Run: headless pygame with SDL's dummy video driver; simulated clock (each Clock.tick advances the game by its frame time, no real sleeping); random seed 0; keys injected as events and as key.get_pressed() state; mouse plan: one left click at the window centre at the start of phase 2, then a move to the lower-right quarter at the start of phase 3.
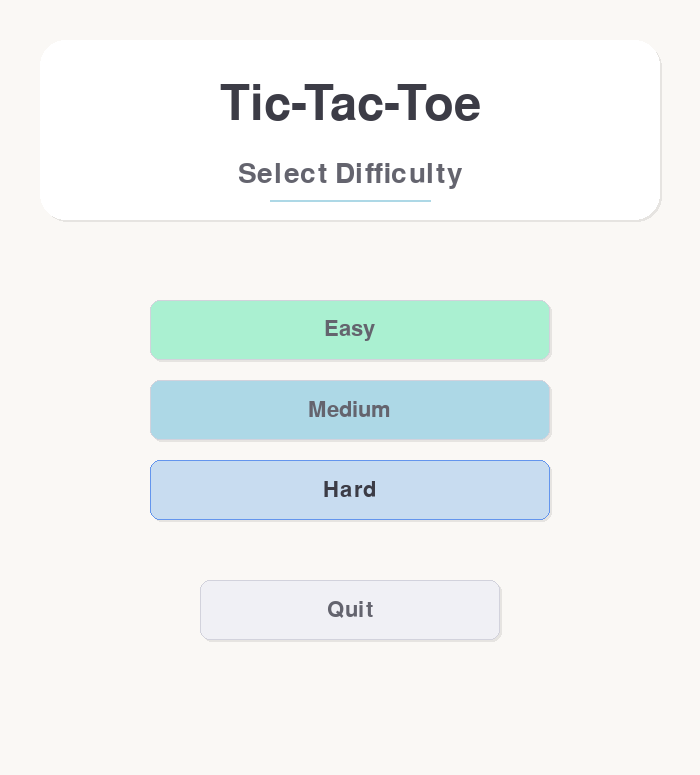
Frame 1 of 4 · flips 1–60 · no input
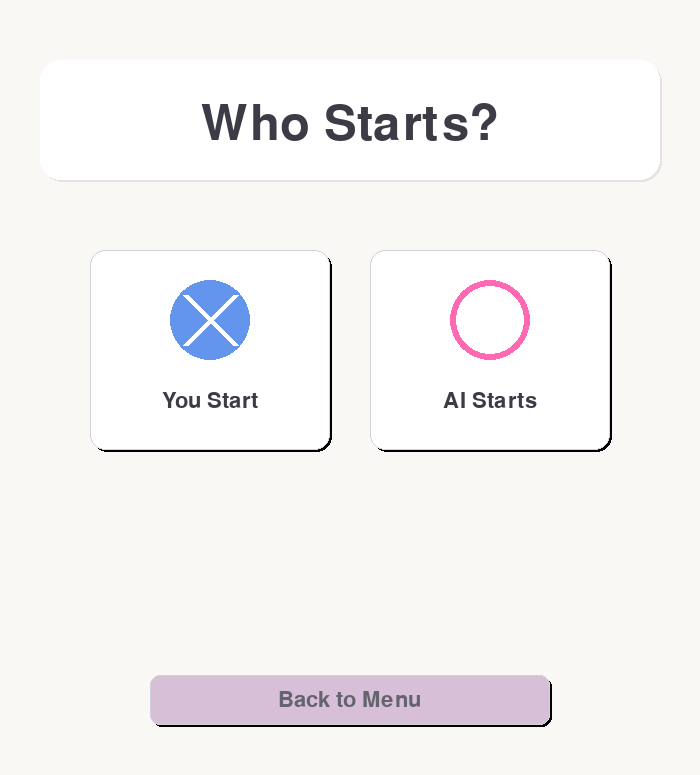
Frame 2 of 4 · flips 61–180 · clicked the window centre · tapped SPACE, RETURN · held RIGHT (→), D
Frame 3 of 4 · flips 181–300 · moved the mouse to the lower-right quarter · held DOWN (↓), S · screen unchanged from frame 2, image omitted
Frame 4 of 4 · flips 301–420 · held LEFT (←), A, UP (↑), W · screen unchanged from frame 3, image omitted

The pygame program that drew these frames:

import pygame
import sys
import random
import math

pygame.init()

# Window settings
width, height = 700, 775  # Optimized height to fit on screen
win = pygame.display.set_mode((width, height))
pygame.display.set_caption("Tic-Tac-Toe")

# Colors — pastel palette
background = (250, 248, 245)  # Soft off-white
card_bg = (255, 255, 255)    # Pure white for cards
accent_bg = (245, 243, 250)  # Very light lavender

# Pastel accent colors
blue = (173, 216, 230)    # Light blue
pink = (255, 182, 193)    # Light pink
green = (152, 251, 152)   # Light green
lavender = (216, 191, 216) # Light lavender
coral = (255, 127, 127)   # Light coral
mint = (170, 240, 209)    # Mint green

# Text colors
dark_text = (60, 60, 70)         # Dark gray for text
medium_text = (100, 100, 110)    # Medium gray
light_text = (150, 150, 160)     # Light gray

# Button colors
button_bg = (240, 240, 245)      # Very light gray
button_hover = (220, 220, 230)   # Slightly darker
button_active = (200, 220, 240)  # Active state
button_border = (210, 210, 220)  # Button border

# Game colors
player_color = (100, 149, 237)   # Cornflower blue for X
ai_color = (255, 105, 180)       # Hot pink for O
win_line = (255, 182, 193)       # Pastel pink for winning line
grid_color = (220, 220, 230)     # Light gray for grid

# Fonts
try:
    # Try modern sans-serif fonts
    title_font = pygame.font.Font(None, 72)
    sub_font = pygame.font.Font(None, 42)
    button_font = pygame.font.Font(None, 32)
    info_font = pygame.font.Font(None, 26)
    small_font = pygame.font.Font(None, 22)
except:
    # Fall back to system fonts
    title_font = pygame.font.SysFont("Arial", 72, bold=True)
    sub_font = pygame.font.SysFont("Arial", 42)
    button_font = pygame.font.Font(None, 32)
    info_font = pygame.font.SysFont("Arial", 26)
    small_font = pygame.font.SysFont("Arial", 22)

# Game constants
board_size = 450  # Reduced from 550 to make room
cell_size = board_size // 3
board_margin = (width - board_size) // 2
board_y = 120  # Slightly higher

player = "X"
ai = "O"
empty = " "

board = [empty] * 9
game_over = False
winner = None
difficulty = "hard"
first_player = "player"
current_turn = player

win_combos = [
    (0, 1, 2), (3, 4, 5), (6, 7, 8),
    (0, 3, 6), (1, 4, 7), (2, 5, 8),
    (0, 4, 8), (2, 4, 6)
]

# Subtle shadow helper
def draw_shadow(surface, rect, color, radius=0, offset=(2, 2), alpha=20):
    shadow_rect = pygame.Rect(rect.x + offset[0], rect.y + offset[1], 
                             rect.width, rect.height)
    shadow_surf = pygame.Surface((rect.width, rect.height), pygame.SRCALPHA)
    pygame.draw.rect(shadow_surf, (*color, alpha), shadow_surf.get_rect(), 
                    border_radius=radius)
    surface.blit(shadow_surf, shadow_rect)

# Button class
class Button:
    def __init__(self, x, y, w, h, text, color=button_bg, hover_color=button_hover, 
                 func=None, is_toggle=False, icon=None):
        self.rect = pygame.Rect(x, y, w, h)
        self.text = text
        self.color = color
        self.hover_color = hover_color
        self.func = func
        self.is_toggle = is_toggle
        self.active = False
        self.icon = icon
        self.border_radius = 10
        
    def draw(self, surface=win):
        mouse_pos = pygame.mouse.get_pos()
        is_hovering = self.rect.collidepoint(mouse_pos)
        
        # Choose color based on state
        if self.active and self.is_toggle:
            color = button_active
            border_color = player_color
            text_color = dark_text
        elif is_hovering:
            color = self.hover_color
            border_color = button_border
            text_color = dark_text
        else:
            color = self.color
            border_color = button_border
            text_color = medium_text
        
        # Draw subtle shadow
        draw_shadow(surface, self.rect, (0, 0, 0), self.border_radius)
        
        # Draw button background
        pygame.draw.rect(surface, color, self.rect, border_radius=self.border_radius)
        
        # Draw thin border
        pygame.draw.rect(surface, border_color, self.rect, 1, border_radius=self.border_radius)
        
        # Draw text
        txt = button_font.render(self.text, True, text_color)
        text_x = self.rect.x + (self.rect.width - txt.get_width()) // 2
        text_y = self.rect.y + (self.rect.height - txt.get_height()) // 2
        surface.blit(txt, (text_x, text_y))
        
        return is_hovering
    
    def click(self):
        if self.func:
            self.func()
        if self.is_toggle:
            self.active = True
        return True

# Game logic
def draw_board():
    win.fill(background)
    
    # Draw the header card
    header_rect = pygame.Rect(40, 20, width - 80, 80)
    draw_shadow(win, header_rect, (0, 0, 0), 15)
    pygame.draw.rect(win, card_bg, header_rect, border_radius=15)
    
    # Draw the title
    title_text = "Tic-Tac-Toe"
    title_surf = title_font.render(title_text, True, dark_text)
    win.blit(title_surf, (width//2 - title_surf.get_width()//2, 45))
    
    # Draw the board container with a shadow
    board_container = pygame.Rect(board_margin - 15, board_y - 15, 
                                 board_size + 30, board_size + 30)
    draw_shadow(win, board_container, (0, 0, 0), 20, alpha=15)
    pygame.draw.rect(win, card_bg, board_container, border_radius=20)
    
    # Draw the grid lines
    for i in range(1, 3):
        # Vertical lines
        x = board_margin + i * cell_size
        pygame.draw.line(win, grid_color, (x, board_y), 
                        (x, board_y + board_size), 3)
        
        # Horizontal lines
        y = board_y + i * cell_size
        pygame.draw.line(win, grid_color, (board_margin, y), 
                        (board_margin + board_size, y), 3)
    
    # Draw the board symbols
    for i in range(9):
        x = board_margin + (i % 3) * cell_size + cell_size // 2
        y = board_y + (i // 3) * cell_size + cell_size // 2
        
        if board[i] == "X":
            # Draw the X with a shadow
            size = cell_size // 3.5
            offset = 3
            
            # Shadow for the X
            pygame.draw.line(win, (*player_color, 100), 
                           (x - size - offset, y - size - offset),
                           (x + size + offset, y + size + offset), 8)
            pygame.draw.line(win, (*player_color, 100), 
                           (x + size + offset, y - size - offset),
                           (x - size - offset, y + size + offset), 8)
            
            # Main X strokes
            pygame.draw.line(win, player_color, 
                           (x - size, y - size), (x + size, y + size), 6)
            pygame.draw.line(win, player_color, 
                           (x + size, y - size), (x - size, y + size), 6)
            
        elif board[i] == "O":
            # Draw the O with a shadow
            radius = cell_size // 3.5
            offset = 3
            
            # Shadow for the O
            pygame.draw.circle(win, (*ai_color, 100), (x, y), radius + offset, 8)
            
            # Main O circle
            pygame.draw.circle(win, ai_color, (x, y), radius, 6)
    
    # Draw the enhanced status card (compact but clear)
    status_rect = pygame.Rect(40, board_y + board_size + 20, width - 80, 70)
    draw_shadow(win, status_rect, (0, 0, 0), 12)
    pygame.draw.rect(win, card_bg, status_rect, border_radius=12)
    
    # Show current game status with enhanced, clearer text
    if not game_over:
        # Show whose turn it is - MAIN STATUS
        if current_turn == player:
            turn_text = "PLAYER'S TURN (X)"
            turn_color = player_color
        else:
            turn_text = "AI'S TURN (O)"
            turn_color = ai_color
            
        turn_surf = sub_font.render(turn_text, True, turn_color)
        win.blit(turn_surf, (width//2 - turn_surf.get_width()//2, 
                            status_rect.y + 8))
        
        # Add a helpful indicator text
        if current_turn == player:
            indicator_text = "Click on an empty cell to play"
        else:
            indicator_text = "AI is thinking..."
        indicator_surf = small_font.render(indicator_text, True, light_text)
        win.blit(indicator_surf, (width//2 - indicator_surf.get_width()//2, 
                                 status_rect.y + 45))
    elif winner:
        # Show winner announcement - CLEAR RESULT
        if winner == player:
            result_text = "PLAYER WINS!"
            result_color = player_color
            celebration = "Congratulations!"
        else:
            result_text = "AI WINS!"
            result_color = ai_color
            celebration = "Better luck next time!"
            
        result_surf = sub_font.render(result_text, True, result_color)
        win.blit(result_surf, (width//2 - result_surf.get_width()//2, 
                              status_rect.y + 8))
        
        # Add celebration/encouragement text
        celebration_surf = small_font.render(celebration, True, medium_text)
        win.blit(celebration_surf, (width//2 - celebration_surf.get_width()//2, 
                                   status_rect.y + 45))
    else:
        # Show draw message - CLEAR TIE
        draw_text = "IT'S A DRAW!"
        draw_surf = sub_font.render(draw_text, True, medium_text)
        win.blit(draw_surf, (width//2 - draw_surf.get_width()//2, 
                            status_rect.y + 8))
        
        # Add secondary text
        tie_text = "Good game! Play again?"
        tie_surf = small_font.render(tie_text, True, light_text)
        win.blit(tie_surf, (width//2 - tie_surf.get_width()//2, 
                           status_rect.y + 45))
    
    # Draw the control panel
    panel_rect = pygame.Rect(40, height - 110, width - 80, 80)
    draw_shadow(win, panel_rect, (0, 0, 0), 15)
    pygame.draw.rect(win, accent_bg, panel_rect, border_radius=15)
    
    # Show game info
    info_text = f"{difficulty.upper()} MODE  •  {first_player.upper()} STARTS"
    info_surf = info_font.render(info_text, True, medium_text)
    win.blit(info_surf, (width//2 - info_surf.get_width()//2, panel_rect.y + 12))
    
    # Draw control buttons
    restart_btn.draw()
    menu_btn.draw()
    
    pygame.display.update()

def reset_game():
    global board, game_over, winner, current_turn
    board = [empty] * 9
    game_over = False
    winner = None
    current_turn = player if first_player == "player" else ai

def available_moves(b): 
    return [i for i, v in enumerate(b) if v == empty]

def check_winner(b):
    for a, c, d in win_combos:
        if b[a] != empty and b[a] == b[c] == b[d]:
            return b[a], (a, c, d)
    return None, None

def is_full(b): 
    return all(c != empty for c in b)

def evaluate(b):
    w, _ = check_winner(b)
    if w == ai: return +1
    if w == player: return -1
    return 0

def minimax(b, depth, maximizing, alpha, beta):
    w, _ = check_winner(b)
    if w or is_full(b): return evaluate(b), None

    if maximizing:
        best_score, best_move = -math.inf, None
        for m in available_moves(b):
            b[m] = ai
            score, _ = minimax(b, depth + 1, False, alpha, beta)
            b[m] = empty
            if score > best_score:
                best_score, best_move = score, m
            alpha = max(alpha, best_score)
            if beta <= alpha: break
        return best_score, best_move

    else:
        best_score, best_move = math.inf, None
        for m in available_moves(b):
            b[m] = player
            score, _ = minimax(b, depth + 1, True, alpha, beta)
            b[m] = empty
            if score < best_score:
                best_score, best_move = score, m
            beta = min(beta, best_score)
            if beta <= alpha: break
        return best_score, best_move

def ai_pick():
    if difficulty == "easy":
        return random.choice(available_moves(board))
    if difficulty == "medium":
        if random.random() < 0.6:
            return minimax(board, 0, True, -math.inf, math.inf)[1]
        return random.choice(available_moves(board))
    return minimax(board, 0, True, -math.inf, math.inf)[1]

def draw_winning_line(combo):
    if not combo:
        return
    
    a, b, c = combo
    # Convert board positions to screen coordinates
    ax = board_margin + (a % 3) * cell_size + cell_size // 2
    ay = board_y + (a // 3) * cell_size + cell_size // 2
    cx = board_margin + (c % 3) * cell_size + cell_size // 2
    cy = board_y + (c // 3) * cell_size + cell_size // 2
    
    # Draw winning line with shadow
    line_thickness = 8
    offset = 3
    
    # Shadow
    pygame.draw.line(win, (*win_line, 150), 
                    (ax + offset, ay + offset), 
                    (cx + offset, cy + offset), 
                    line_thickness + 2)
    
    # Main line
    pygame.draw.line(win, win_line, (ax, ay), (cx, cy), line_thickness)

# ======================= GAME LOOP ==========================
restart_btn = Button(width - 190, height - 70, 140, 38, "Restart", 
                    mint, green, reset_game)

menu_btn = Button(50, height - 70, 140, 38, "Menu", 
                 lavender, pink, lambda: None)

def game_loop():
    global board, game_over, winner, current_turn
    reset_game()
    
    # Reset menu button function
    def go_to_menu():
        main_menu()
    
    menu_btn.func = go_to_menu

    while True:
        draw_board()

        # AI move
        if current_turn == ai and not game_over:
            pygame.time.delay(350)
            move = ai_pick()
            if move is not None:
                board[move] = ai
                current_turn = player

        # Check for winner
        w, combo = check_winner(board)
        if w:
            game_over = True
            winner = w
            draw_winning_line(combo)
            pygame.display.update()
        elif is_full(board):
            game_over = True

        for event in pygame.event.get():
            if event.type == pygame.QUIT:
                pygame.quit()
                sys.exit()

            if event.type == pygame.MOUSEBUTTONDOWN:
                mouse_pos = pygame.mouse.get_pos()
                
                # Check button clicks
                if restart_btn.rect.collidepoint(mouse_pos):
                    reset_game()
                    continue
                    
                if menu_btn.rect.collidepoint(mouse_pos):
                    main_menu()
                    return
                
                # Handle board click
                if not game_over and current_turn == player:
                    x, y = mouse_pos
                    # Check if click is within board
                    if (board_margin <= x < board_margin + board_size and 
                        board_y <= y < board_y + board_size):
                        # Convert to board coordinates
                        col = (x - board_margin) // cell_size
                        row = (y - board_y) // cell_size
                        idx = row * 3 + col
                        if 0 <= idx < 9 and board[idx] == empty:
                            board[idx] = player
                            current_turn = ai

        pygame.display.update()

# Choose who starts
def choose_first_screen():
    win.fill(background)
    
    # Draw the title card
    title_card = pygame.Rect(40, 60, width - 80, 120)
    draw_shadow(win, title_card, (0, 0, 0), 20)
    pygame.draw.rect(win, card_bg, title_card, border_radius=20)
    
    # Title
    title = "Who Starts?"
    title_surf = title_font.render(title, True, dark_text)
    win.blit(title_surf, (width//2 - title_surf.get_width()//2, 100))
    
    # Create the option cards
    player_card = pygame.Rect(width//2 - 260, 250, 240, 200)
    ai_card = pygame.Rect(width//2 + 20, 250, 240, 200)
    
    # Draw cards with shadows
    for card in [player_card, ai_card]:
        draw_shadow(win, card, (0, 0, 0), 15)
        pygame.draw.rect(win, card_bg, card, border_radius=15)
        pygame.draw.rect(win, button_border, card, 1, border_radius=15)
    
    # Player option display
    pygame.draw.circle(win, player_color, (player_card.centerx, player_card.centery - 30), 40)
    player_x = player_card.centerx
    player_y = player_card.centery - 30
    size = 25
    pygame.draw.line(win, card_bg, (player_x - size, player_y - size), 
                    (player_x + size, player_y + size), 6)
    pygame.draw.line(win, card_bg, (player_x + size, player_y - size), 
                    (player_x - size, player_y + size), 6)
    
    player_text = button_font.render("You Start", True, dark_text)
    win.blit(player_text, (player_card.centerx - player_text.get_width()//2, 
                          player_card.centery + 40))
    
    # AI option display
    pygame.draw.circle(win, ai_color, (ai_card.centerx, ai_card.centery - 30), 40, 6)
    
    ai_text = button_font.render("AI Starts", True, dark_text)
    win.blit(ai_text, (ai_card.centerx - ai_text.get_width()//2, 
                      ai_card.centery + 40))
    
    # Create invisible buttons on top of the cards
    player_btn = Button(player_card.x, player_card.y, player_card.width, 
                       player_card.height, "", func=set_player_first)
    ai_btn = Button(ai_card.x, ai_card.y, ai_card.width, 
                   ai_card.height, "", func=set_ai_first)
    
    # Back button
    back_btn = Button(150, height - 100, 400, 50, "Back to Menu", 
                     lavender, pink, main_menu)
    
    buttons = [player_btn, ai_btn, back_btn]
    
    while True:
        # Update hover effects for the cards
        mouse_pos = pygame.mouse.get_pos()
        
        # Redraw cards to show hover state
        for i, card in enumerate([player_card, ai_card]):
            is_hover = card.collidepoint(mouse_pos)
            color = button_hover if is_hover else card_bg
            
            draw_shadow(win, card, (0, 0, 0), 15)
            pygame.draw.rect(win, color, card, border_radius=15)
            pygame.draw.rect(win, button_border, card, 1, border_radius=15)
            
            # Redraw the symbols on each card
            if i == 0:  # Player card
                pygame.draw.circle(win, player_color, (card.centerx, card.centery - 30), 40)
                pygame.draw.line(win, card_bg, (card.centerx - 25, card.centery - 55), 
                                (card.centerx + 25, card.centery - 5), 6)
                pygame.draw.line(win, card_bg, (card.centerx + 25, card.centery - 55), 
                                (card.centerx - 25, card.centery - 5), 6)
                player_text = button_font.render("You Start", True, dark_text)
                win.blit(player_text, (card.centerx - player_text.get_width()//2, 
                                      card.centery + 40))
            else:  # AI card
                pygame.draw.circle(win, ai_color, (card.centerx, card.centery - 30), 40, 6)
                ai_text = button_font.render("AI Starts", True, dark_text)
                win.blit(ai_text, (card.centerx - ai_text.get_width()//2, 
                                  card.centery + 40))
        
        # Draw other UI elements
        title_card = pygame.Rect(40, 60, width - 80, 120)
        pygame.draw.rect(win, card_bg, title_card, border_radius=20)
        title_surf = title_font.render(title, True, dark_text)
        win.blit(title_surf, (width//2 - title_surf.get_width()//2, 100))
        
        back_btn.draw()
        
        pygame.display.update()

        for event in pygame.event.get():
            if event.type == pygame.QUIT:
                pygame.quit()
                sys.exit()
            
            if event.type == pygame.MOUSEBUTTONDOWN:
                mouse_pos = pygame.mouse.get_pos()
                for btn in buttons:
                    if btn.rect.collidepoint(mouse_pos):
                        btn.click()
                        return

def set_player_first():
    global first_player
    first_player = "player"
    game_loop()

def set_ai_first():
    global first_player
    first_player = "ai"
    game_loop()

# Main menu
def main_menu():
    # Create menu buttons
    easy_btn = Button(150, 300, 400, 60, "Easy", 
                     mint, green, set_easy, is_toggle=True)
    medium_btn = Button(150, 380, 400, 60, "Medium", 
                       blue, lavender, set_medium, is_toggle=True)
    hard_btn = Button(150, 460, 400, 60, "Hard", 
                     pink, coral, set_hard, is_toggle=True)
    quit_btn = Button(200, 580, 300, 60, "Quit", 
                     button_bg, button_hover, quit_game)
    
    # Set active button based on current difficulty
    if difficulty == "easy":
        easy_btn.active = True
    elif difficulty == "medium":
        medium_btn.active = True
    else:
        hard_btn.active = True
    
    menu_buttons = [easy_btn, medium_btn, hard_btn, quit_btn]
    
    # Create decorative elements for the menu
    circles = []
    for _ in range(8):
        circles.append({
            'x': random.randint(50, width - 50),
            'y': random.randint(100, 200),
            'radius': random.randint(10, 30),
            'color': random.choice([blue, pink, green, 
                                   lavender, mint]),
            'speed': random.uniform(0.2, 0.5),
            'direction': random.choice([-1, 1])
        })
    
    while True:
        win.fill(background)
        
        # Draw floating decorative circles
        for circle in circles:
            circle['x'] += circle['speed'] * circle['direction']
            if circle['x'] < 50 or circle['x'] > width - 50:
                circle['direction'] *= -1
            
            alpha = 30 + int(math.sin(pygame.time.get_ticks() * 0.001) * 10)
            color_with_alpha = (*circle['color'], alpha)
            
            circle_surf = pygame.Surface((circle['radius'] * 2, circle['radius'] * 2), 
                                        pygame.SRCALPHA)
            pygame.draw.circle(circle_surf, color_with_alpha, 
                             (circle['radius'], circle['radius']), circle['radius'])
            win.blit(circle_surf, (circle['x'] - circle['radius'], 
                                  circle['y'] - circle['radius']))
        
        # Draw the title card
        title_card = pygame.Rect(40, 40, width - 80, 180)
        draw_shadow(win, title_card, (0, 0, 0), 25)
        pygame.draw.rect(win, card_bg, title_card, border_radius=25)
        
        # Draw the title
        title = "Tic-Tac-Toe"
        title_surf = title_font.render(title, True, dark_text)
        win.blit(title_surf, (width//2 - title_surf.get_width()//2, 80))
        
        # Draw the subtitle
        subtitle = "Select Difficulty"
        subtitle_surf = sub_font.render(subtitle, True, medium_text)
        win.blit(subtitle_surf, (width//2 - subtitle_surf.get_width()//2, 160))
        
        # Draw a decorative line
        line_y = 200
        pygame.draw.line(win, blue, (width//2 - 80, line_y), 
                        (width//2 + 80, line_y), 2)
        
        # Draw the menu buttons
        for btn in menu_buttons:
            btn.draw()

        pygame.display.update()

        for event in pygame.event.get():
            if event.type == pygame.QUIT:
                pygame.quit()
                sys.exit()
            
            if event.type == pygame.MOUSEBUTTONDOWN:
                mouse_pos = pygame.mouse.get_pos()
                for btn in menu_buttons:
                    if btn.rect.collidepoint(mouse_pos):
                        if btn.is_toggle:
                            # Deactivate other toggle buttons
                            for other_btn in menu_buttons:
                                if other_btn != btn and other_btn.is_toggle:
                                    other_btn.active = False
                        btn.click()
                        return

def set_easy():
    global difficulty
    difficulty = "easy"
    choose_first_screen()

def set_medium():
    global difficulty
    difficulty = "medium"
    choose_first_screen()

def set_hard():
    global difficulty
    difficulty = "hard"
    choose_first_screen()

def quit_game():
    pygame.quit()
    sys.exit()

# ========================= RUN ==============================
if __name__ == "__main__":
    main_menu()
